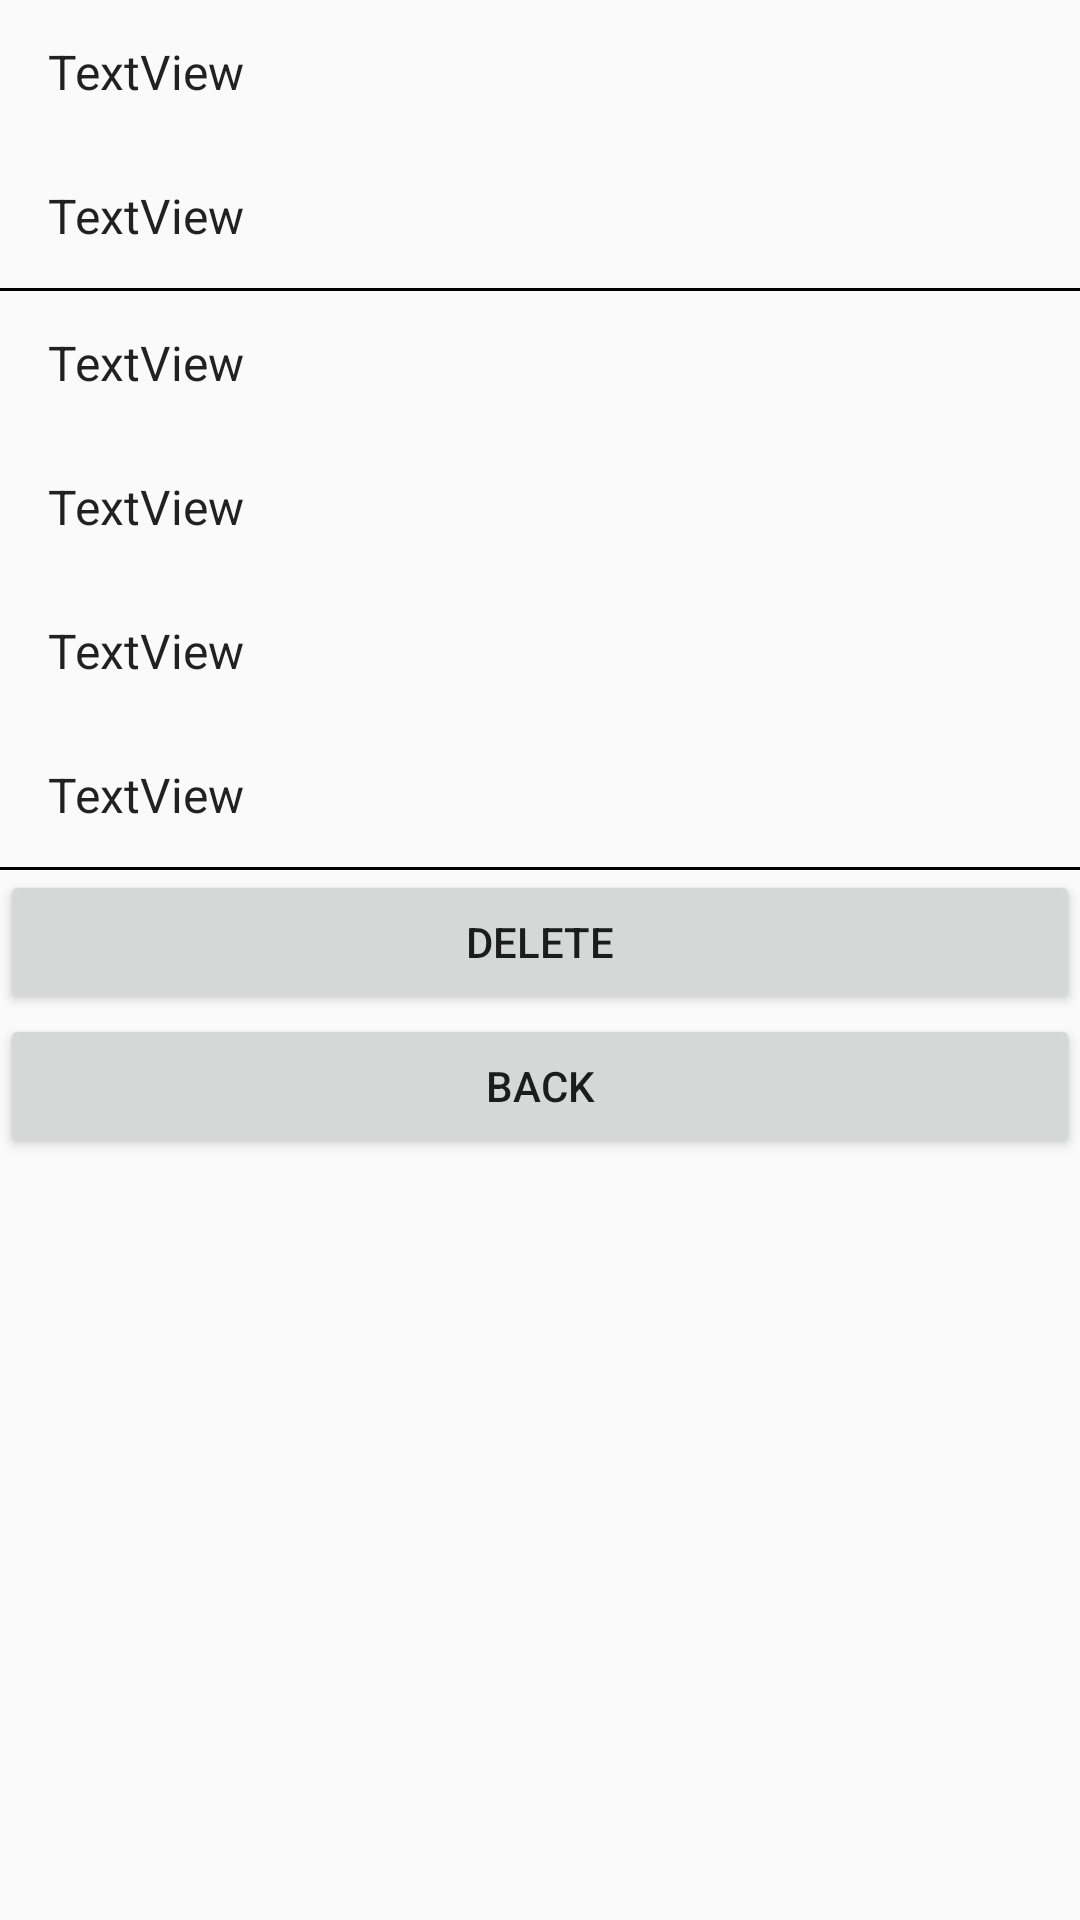

This screen was rendered from an Android layout file. Write that file and the resources it references.
<!-- AndroidManifest.xml: application theme Theme.Jarlvpn_android_adminpanel -->
<!-- res/layout/activity_promo_code.xml -->
<?xml version="1.0" encoding="utf-8"?>
<LinearLayout xmlns:android="http://schemas.android.com/apk/res/android"
    xmlns:app="http://schemas.android.com/apk/res-auto"
    xmlns:tools="http://schemas.android.com/tools"
    android:layout_width="match_parent"
    android:layout_height="match_parent"
    tools:context=".PromoCodeActivity"
    android:orientation="vertical">

    <TextView
        android:id="@+id/textView20"
        android:layout_width="match_parent"
        android:layout_height="wrap_content"
        android:text="TextView"
        android:textAppearance="?android:attr/textAppearanceListItemSmall"
        android:gravity="center_vertical"
        android:paddingStart="?android:attr/listPreferredItemPaddingStart"
        android:paddingEnd="?android:attr/listPreferredItemPaddingEnd"
        android:minHeight="?android:attr/listPreferredItemHeightSmall"/>

    <TextView
        android:id="@+id/textView21"
        android:layout_width="match_parent"
        android:layout_height="wrap_content"
        android:text="TextView"
        android:textAppearance="?android:attr/textAppearanceListItemSmall"
        android:gravity="center_vertical"
        android:paddingStart="?android:attr/listPreferredItemPaddingStart"
        android:paddingEnd="?android:attr/listPreferredItemPaddingEnd"
        android:minHeight="?android:attr/listPreferredItemHeightSmall"/>

    <View
        android:layout_width="match_parent"
        android:layout_height="1dp"
        android:background="@android:color/black" />

    <TextView
        android:id="@+id/textView22"
        android:layout_width="match_parent"
        android:layout_height="wrap_content"
        android:text="TextView"
        android:textAppearance="?android:attr/textAppearanceListItemSmall"
        android:gravity="center_vertical"
        android:paddingStart="?android:attr/listPreferredItemPaddingStart"
        android:paddingEnd="?android:attr/listPreferredItemPaddingEnd"
        android:minHeight="?android:attr/listPreferredItemHeightSmall"/>

    <TextView
        android:id="@+id/textView23"
        android:layout_width="match_parent"
        android:layout_height="wrap_content"
        android:text="TextView"
        android:textAppearance="?android:attr/textAppearanceListItemSmall"
        android:gravity="center_vertical"
        android:paddingStart="?android:attr/listPreferredItemPaddingStart"
        android:paddingEnd="?android:attr/listPreferredItemPaddingEnd"
        android:minHeight="?android:attr/listPreferredItemHeightSmall"/>
    <TextView
        android:id="@+id/textView24"
        android:layout_width="match_parent"
        android:layout_height="wrap_content"
        android:text="TextView"
        android:textAppearance="?android:attr/textAppearanceListItemSmall"
        android:gravity="center_vertical"
        android:paddingStart="?android:attr/listPreferredItemPaddingStart"
        android:paddingEnd="?android:attr/listPreferredItemPaddingEnd"
        android:minHeight="?android:attr/listPreferredItemHeightSmall"/>

    <TextView
        android:id="@+id/textView25"
        android:layout_width="match_parent"
        android:layout_height="wrap_content"
        android:text="TextView"
        android:textAppearance="?android:attr/textAppearanceListItemSmall"
        android:gravity="center_vertical"
        android:paddingStart="?android:attr/listPreferredItemPaddingStart"
        android:paddingEnd="?android:attr/listPreferredItemPaddingEnd"
        android:minHeight="?android:attr/listPreferredItemHeightSmall"/>

    <View
        android:layout_width="match_parent"
        android:layout_height="1dp"
        android:background="@android:color/black" />

    <Button
        android:id="@+id/button"
        android:layout_width="match_parent"
        android:layout_height="wrap_content"
        android:onClick="deleteDiscountCode"
        android:text="Delete" />
    <Button
        android:id="@+id/button10"
        android:layout_width="match_parent"
        android:layout_height="wrap_content"
        android:text="Back"
        android:onClick="backToCodes"/>
</LinearLayout>
<!-- resources referenced by this layout -->
<resources>
  <style name="Theme.Jarlvpn_android_adminpanel" parent="Theme.AppCompat.Light.DarkActionBar">
          
          <item name="colorPrimary">@color/purple_500</item>
          <item name="colorPrimaryDark">@color/purple_700</item>
          <item name="colorAccent">@color/teal_200</item>
          
      </style>
  <color name="purple_500">#FF6200EE</color>
  <color name="purple_700">#FF3700B3</color>
  <color name="teal_200">#FF6200EE</color>
</resources>
